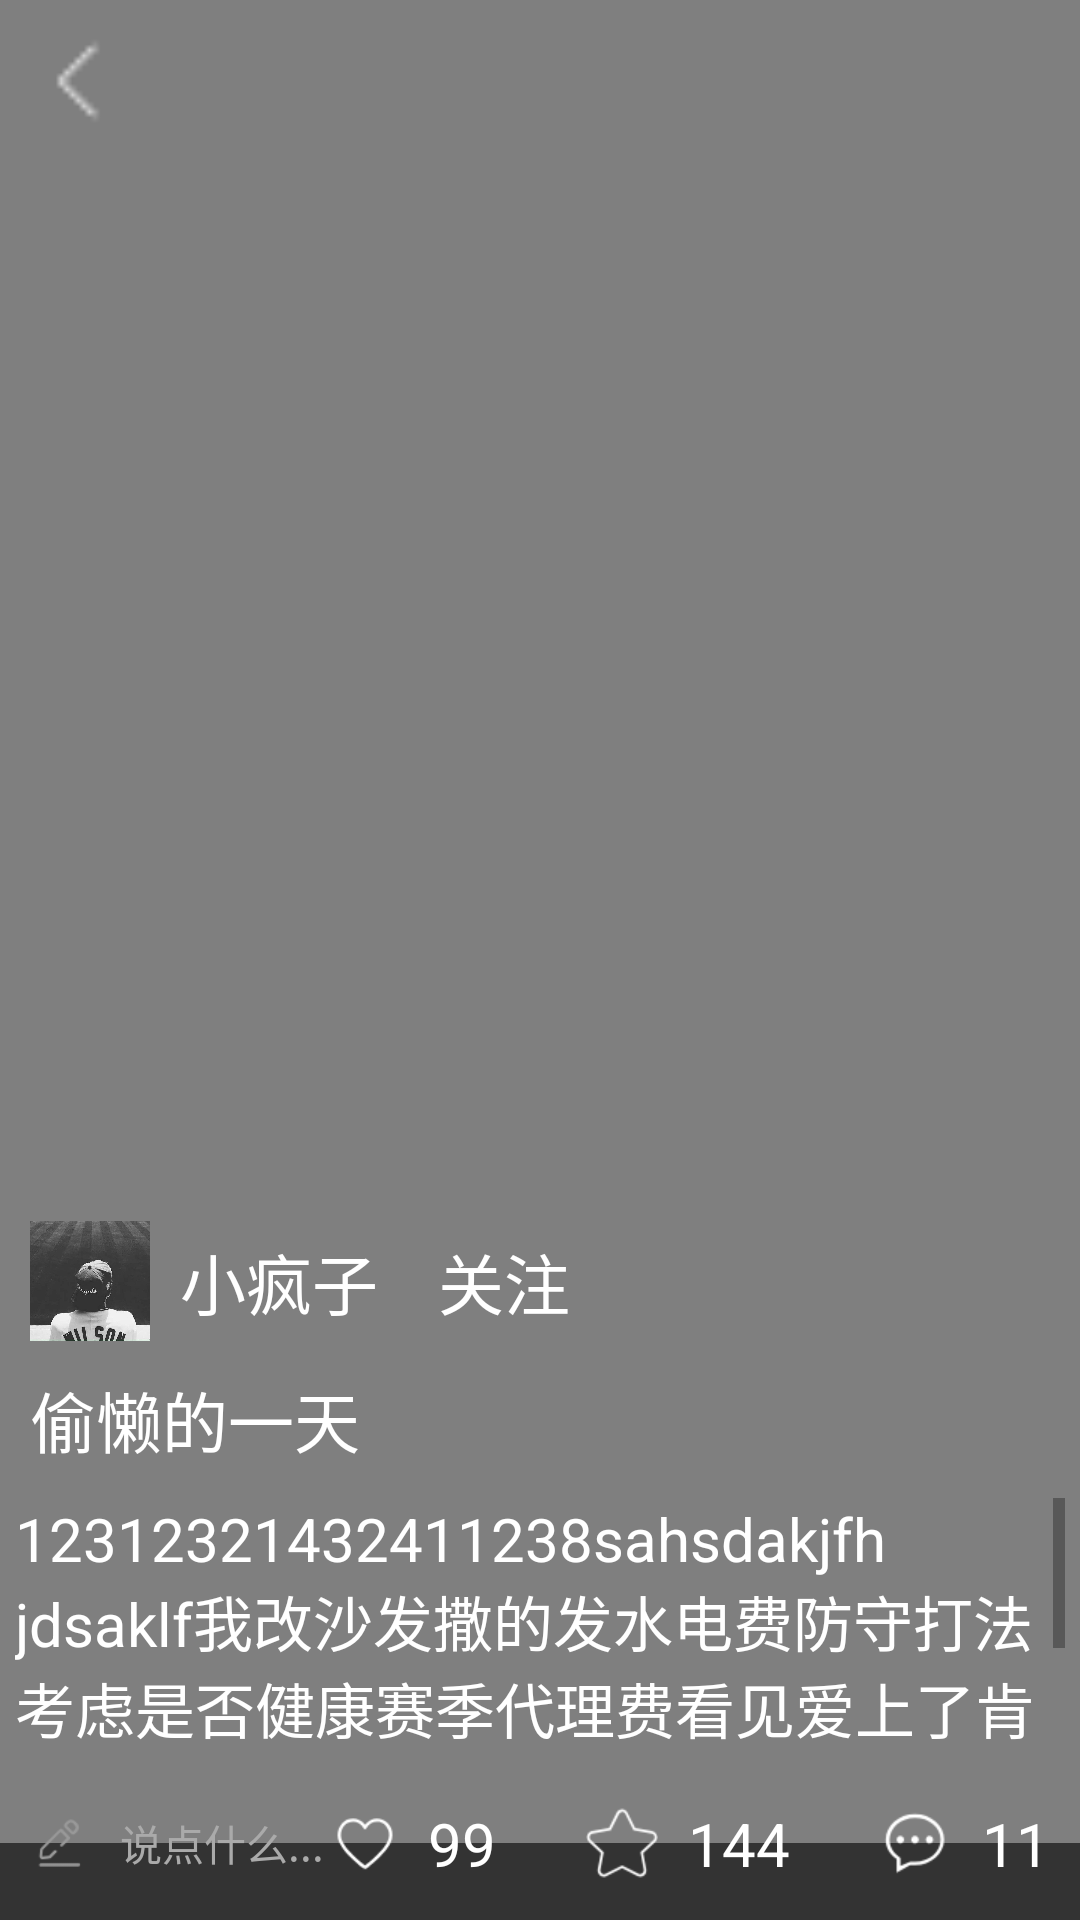

Reconstruct the res/layout file that produces this screen, plus the resources it refers to.
<!-- AndroidManifest.xml: application theme AppTheme -->
<!-- res/layout/activity_note.xml -->
<?xml version="1.0" encoding="utf-8"?>
<androidx.constraintlayout.widget.ConstraintLayout xmlns:android="http://schemas.android.com/apk/res/android"
    xmlns:app="http://schemas.android.com/apk/res-auto"
    xmlns:tools="http://schemas.android.com/tools"
    android:layout_width="match_parent"
    android:layout_height="match_parent"
    tools:context=".app.NoteActivity"
    android:background="#333"
    >
    <ImageView
        android:id="@+id/iv_note_img"
        android:layout_width="match_parent"
        android:layout_height="0dp"
        android:background="#2f2f2f2f"
        app:layout_constraintLeft_toLeftOf="parent"
        app:layout_constraintTop_toTopOf="parent"
        app:layout_constraintHeight_percent="0.92"
        />
    <androidx.viewpager.widget.ViewPager
        android:id="@+id/vp_note_img"
        android:layout_width="match_parent"
        android:layout_height="0dp"
        android:background="#2f2f2f2f"
        app:layout_constraintLeft_toLeftOf="parent"
        app:layout_constraintTop_toTopOf="parent"
        app:layout_constraintHeight_percent="0.92"
        android:visibility="gone"
        />
    <VideoView
        android:id="@+id/vv_note_video"
        android:layout_width="match_parent"
        app:layout_constraintTop_toTopOf="@id/iv_note_img"
        app:layout_constraintBottom_toBottomOf="@id/iv_note_img"
        android:layout_height="wrap_content"
        />
    <ImageView
        android:id="@+id/iv_return"
        android:background="@drawable/return_white"
        android:layout_margin="12dp"
        android:layout_width="30dp"
        android:layout_height="30dp"
        app:layout_constraintLeft_toLeftOf="parent"
        app:layout_constraintTop_toTopOf="parent"
        />
    <ImageView
        android:id="@+id/iv_share"
        android:background="@drawable/share"
        android:visibility="gone"
        android:layout_margin="12dp"
        android:layout_width="30dp"
        android:layout_height="30dp"
        app:layout_constraintRight_toRightOf="parent"
        app:layout_constraintTop_toTopOf="parent"
        />

    <TextView
        android:id="@+id/tv_bottom"
        android:layout_width="match_parent"
        android:layout_height="0dp"
        app:layout_constraintHeight_percent="0.08"
        app:layout_constraintLeft_toLeftOf="parent"
        app:layout_constraintBottom_toBottomOf="parent"
        />
    <TextView
        android:id="@+id/tv_note_title"
        android:text="偷懒的一天"
        android:textColor="#fff"
        android:layout_margin="10dp"
        android:textSize="22sp"
        android:layout_width="180dp"
        android:layout_height="wrap_content"
        app:layout_constraintBottom_toTopOf="@id/tv_note_text"
        app:layout_constraintLeft_toLeftOf="@id/iv_note_img"
        />
    <TextView
        android:id="@+id/tv_note_text"
        android:layout_width="match_parent"
        android:layout_height="wrap_content"
        app:layout_constraintBottom_toBottomOf="@id/iv_note_img"
        android:maxLines="3"
        android:scrollbars="vertical"
        android:textColor="#fff"
        android:textSize="20dp"
        android:text="12312321432411238sahsdakjfh jdsaklf我改沙发撒的发水电费防守打法考虑是否健康赛季代理费看见爱上了肯定放假啦开始就离开福建省领导看荆防颗粒 "
        android:layout_margin="5dp"
        />
    <ImageView
        android:id="@+id/iv_user_head"
        android:layout_margin="10dp"
        android:background="@drawable/head"
        android:layout_width="40dp"
        android:layout_height="40dp"
        app:layout_constraintBottom_toTopOf="@id/tv_note_title"
        app:layout_constraintLeft_toLeftOf="@id/iv_note_img"
        />
    <TextView
        android:id="@+id/tv_user_name"
        android:layout_margin="10dp"
        android:layout_toRightOf="@id/iv_user_head"
        android:text="小疯子"
        android:textSize="22sp"
        android:textColor="#fff"
        android:layout_width="wrap_content"
        android:layout_height="wrap_content"
        app:layout_constraintLeft_toRightOf="@id/iv_user_head"
        app:layout_constraintBottom_toBottomOf="@id/iv_user_head"
        app:layout_constraintTop_toTopOf="@id/iv_user_head"
        />
    <TextView
        android:id="@+id/tv_watch"
        android:layout_margin="10dp"
        android:layout_toRightOf="@id/iv_user_head"
        android:text="关注"
        android:textSize="22sp"
        android:paddingLeft="10dp"
        android:paddingRight="10dp"
        android:textColor="#fff"

        android:layout_width="wrap_content"
        android:layout_height="wrap_content"
        app:layout_constraintLeft_toRightOf="@id/tv_user_name"
        app:layout_constraintBottom_toBottomOf="@id/iv_user_head"
        app:layout_constraintTop_toTopOf="@id/iv_user_head"
        />

    <ImageView

        android:id="@+id/iv_comment_open"
        android:layout_width="20dp"
        android:layout_height="20dp"
        android:background="@drawable/write"
        android:layout_margin="10dp"
        app:layout_constraintTop_toTopOf="@id/tv_bottom"
        app:layout_constraintBottom_toBottomOf="@id/tv_bottom"
        app:layout_constraintLeft_toLeftOf="@id/tv_bottom"
        />
    <TextView
        android:id="@+id/tv_commit"
        android:layout_marginLeft="10dp"
        android:layout_width="wrap_content"
        android:layout_height="wrap_content"
        android:text="说点什么..."
        android:textColor="#aaa"
        app:layout_constraintTop_toTopOf="@id/tv_bottom"
        app:layout_constraintBottom_toBottomOf="@id/tv_bottom"
        app:layout_constraintLeft_toRightOf="@id/iv_comment_open"
        />


    <TextView
        android:id="@+id/tv_num_message"
        android:layout_width="wrap_content"
        android:layout_height="wrap_content"
        android:text="11"
        android:textSize="20sp"
        android:textColor="#fff"
        android:layout_marginRight="10dp"
        app:layout_constraintTop_toTopOf="@id/tv_bottom"
        app:layout_constraintBottom_toBottomOf="@id/tv_bottom"
        app:layout_constraintRight_toRightOf="@id/tv_bottom"
        />
    <ImageView
        android:id="@+id/iv_message"
        android:layout_width="24dp"
        android:layout_height="24dp"
        android:background="@drawable/message_white"
        android:layout_margin="10dp"
        app:layout_constraintTop_toTopOf="@id/tv_bottom"
        app:layout_constraintBottom_toBottomOf="@id/tv_bottom"
        app:layout_constraintRight_toLeftOf="@id/tv_num_message"
        />

    <TextView
        android:id="@+id/tv_num_collect"
        android:layout_width="wrap_content"
        android:layout_height="wrap_content"
        android:text="144"
        android:textSize="20sp"
        android:textColor="#fff"
        app:layout_constraintTop_toTopOf="@id/tv_bottom"
        app:layout_constraintBottom_toBottomOf="@id/tv_bottom"
        app:layout_constraintRight_toLeftOf="@id/iv_message"
        android:layout_marginRight="30dp"
        />
    <ImageView
        android:id="@+id/iv_collect"
        android:layout_width="24dp"
        android:layout_height="24dp"
        android:background="@drawable/collect"
        android:layout_margin="10dp"
        app:layout_constraintTop_toTopOf="@id/tv_bottom"
        app:layout_constraintBottom_toBottomOf="@id/tv_bottom"
        app:layout_constraintRight_toLeftOf="@id/tv_num_collect"
        />

    <TextView
        android:id="@+id/tv_num_love"
        android:layout_width="wrap_content"
        android:layout_height="wrap_content"
        android:text="99"
        android:textSize="20sp"
        android:textColor="#fff"
        app:layout_constraintTop_toTopOf="@id/tv_bottom"
        app:layout_constraintBottom_toBottomOf="@id/tv_bottom"
        app:layout_constraintRight_toLeftOf="@id/iv_collect"
        android:layout_marginRight="30dp"
        />
    <ImageView
        android:id="@+id/iv_love"
        android:layout_width="22dp"
        android:layout_height="22dp"
        android:background="@drawable/love_white"
        android:layout_margin="10dp"
        app:layout_constraintTop_toTopOf="@id/tv_bottom"
        app:layout_constraintBottom_toBottomOf="@id/tv_bottom"
        app:layout_constraintRight_toLeftOf="@id/tv_num_love"
        />








    <EditText
        android:visibility="gone"
        android:id="@+id/et_comment"
        android:layout_width="310dp"
        android:layout_height="35dp"
        android:layout_margin="10dp"
        android:layout_marginLeft="24dp"
        app:layout_constraintBottom_toBottomOf="parent"
        app:layout_constraintLeft_toRightOf="@id/iv_comment_open"
        android:background="@drawable/search_border"
        android:layout_alignParentBottom="true"
        android:gravity="center"
         />
    <TextView
        android:id="@+id/tv_send"
        android:layout_width="wrap_content"
        android:layout_height="45dp"
        android:text="发送"
        android:background="#2f2f2f2f"
        android:textColor="#fff"
        app:layout_constraintBottom_toBottomOf="parent"
        app:layout_constraintRight_toRightOf="parent"
        android:layout_marginRight="10dp"
        android:textSize="22sp"
        android:visibility="gone"
        />




    <LinearLayout
        android:id="@+id/ll_comment"
        android:visibility="gone"
        app:layout_constraintBottom_toBottomOf="parent"
        android:layout_width="match_parent"
        android:layout_height="400dp"
        android:background="#fff"
        android:orientation="vertical"
        >
       <RelativeLayout
           android:layout_width="match_parent"
           android:layout_height="wrap_content"
           android:padding="10dp"
           >
           <TextView
               android:layout_width="match_parent"
               android:layout_height="wrap_content"
               android:text="评论列表"
               android:textSize="20sp"
               android:gravity="center"
               />
           <ImageView
               android:id="@+id/iv_comment_close"
               android:background="@drawable/close"
               android:layout_width="30dp"
               android:layout_height="30dp"
               android:layout_alignParentRight="true"
               />
       </RelativeLayout>
        <androidx.recyclerview.widget.RecyclerView
            android:id="@+id/rv_comment"
            android:layout_width="match_parent"
            android:layout_height="wrap_content"

            />

    </LinearLayout>



</androidx.constraintlayout.widget.ConstraintLayout>
<!-- resources referenced by this layout -->
<resources>
  <!-- drawable close: png bitmap (drawable, 831 bytes) -->
  <!-- drawable collect: png bitmap (drawable, 1430 bytes) -->
  <!-- drawable head: jpg bitmap (drawable, 33965 bytes) -->
  <!-- drawable love_white: png bitmap (drawable, 1368 bytes) -->
  <!-- drawable message_white: png bitmap (drawable, 1456 bytes) -->
  <!-- drawable return_white: png bitmap (drawable, 184 bytes) -->
  <!-- drawable search_border (drawable) -->
  <?xml version="1.0" encoding="UTF-8"?>
  <shape xmlns:android="http://schemas.android.com/apk/res/android">
      <solid android:color="#f2f2f2" />
      <stroke android:width="1dip" android:color="#f2f2f2" />
      <corners android:topLeftRadius="20dp"
          android:topRightRadius="20dp"
          android:bottomRightRadius="20dp"
          android:bottomLeftRadius="20dp"/>
  </shape>
  <!-- drawable share: png bitmap (drawable, 275 bytes) -->
  <!-- drawable write: png bitmap (drawable, 1305 bytes) -->
  <style name="AppTheme" parent="Theme.AppCompat.Light.NoActionBar">
          
          <item name="android:fitsSystemWindows">true</item>
          <item name="colorPrimary">@color/colorBlack</item>
          <item name="colorPrimaryDark">@color/colorGray</item>
          <item name="colorAccent">@color/colorGray</item>
          <item name="buttonBarPositiveButtonStyle">@style/positiveBtnStyle</item>
          <item name="buttonBarNegativeButtonStyle">@style/negativeBtnstyle</item>
  
      </style>
  <color name="colorBlack">#000000</color>
  <color name="colorGray">#f2f2f2</color>
  <style name="positiveBtnStyle" parent="Widget.AppCompat.Button.ButtonBar.AlertDialog">
          <item name="android:textColor">#1e90ff</item>
      </style>
  <style name="negativeBtnstyle" parent="Widget.AppCompat.Button.ButtonBar.AlertDialog">
          <item name="android:textColor">#424242</item>
      </style>
</resources>
